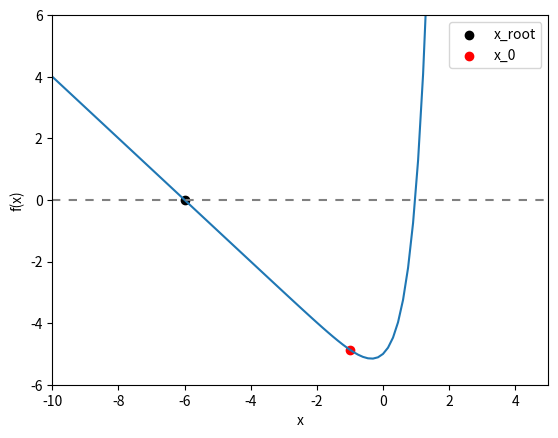

Here is the Python script that generated this plot:
#!/usr/bin/env python3
# -*- coding: utf-8 -*-
"""
Newton Raphson example
Simple example of implementing Newton Raphson to find root of e^2x - x - 6

Need to be careful as starting point will return different values.

PHYS20161 Week 8

[redacted]
[redacted]
"""

import numpy as np
import matplotlib.pyplot as plt

# Initial parameters

#X_START = 0.5
X_START = -1. # returns different result
TOLERANCE = 0.001

#  Function definitions


def function(x_variable):
    """Returns e^2x -x -6
    x (float)
    """
    return np.exp(2. * x_variable) - x_variable - 6.


def derivative(x_variable):
    """Returns 2 e^2x - 1, derivative of e^2x - x - 6
    x_variable (float)
    """
    return 2. * np.exp(2. * x_variable) - 1


def next_x_function(previous_x):
    """
    Returns next value for x according to algorithm

    previous_x (float)

    """

    return previous_x - function(previous_x) / derivative(previous_x)


def newton_raphson(x_start=X_START, tolerance=TOLERANCE,
                   next_x=next_x_function):
    """Iterates Newton Raphson algorithm until difference between succesive
    solutions is less than tolerance.
    Args:
        x_start: float, kwarg
        tolerance: float, kwarg
        next_x: function returning float, kwarg
    Returns:
        x_root: float
        counter: int
    """
    # set up parameters
    difference = 1
    counter = 0
    x_root = x_start

    # Repeatedly find x_n until the tolerance threshold is met.
    while difference > tolerance:

        counter += 1

        x_test = x_root
        x_root = next_x(x_root)

        difference = abs(x_test - x_root)

    return x_root, counter


# Main code

x_values = np.linspace(-10, 5, 100)

x_solution, count = newton_raphson()

# Final plot

fig = plt.figure()
ax = fig.add_subplot(111)

ax.set_xlabel('x')
ax.set_ylabel('f(x)')
# Plot function
ax.plot(x_values, function(x_values))
# Plot dashed line on x axis
ax.plot(x_values, 0 * x_values, c='grey', dashes=[4, 4])
ax.scatter(x_solution, function(x_solution), c='k', label='x_root')

ax.scatter(X_START, function(X_START), c='red', label='x_0')


ax.set_xlim(-10, 5)
ax.set_ylim(-6, 6)
ax.legend()
plt.show()

print('Root = {:.3f}'.format(x_solution))
print('This took {:d} iterations'.format(count))
